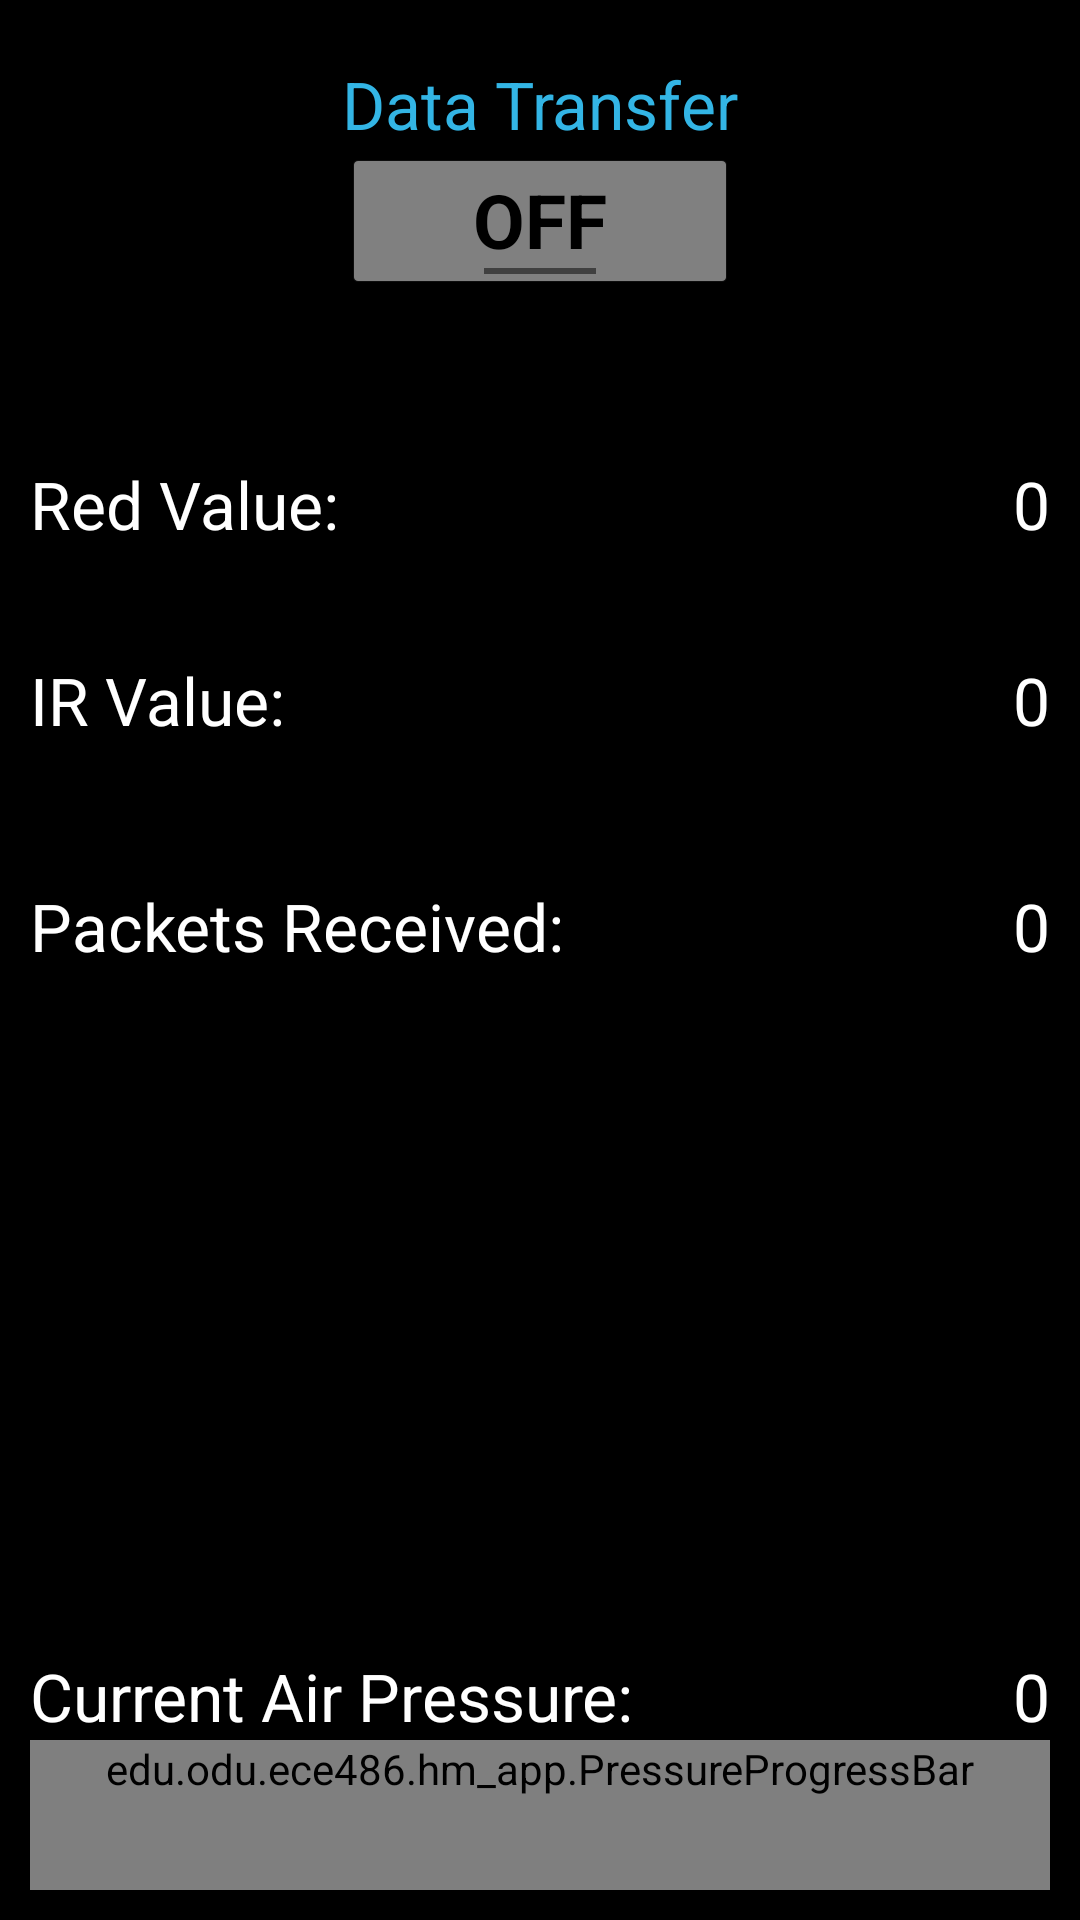

Produce the Android XML layout that renders to this screen, including the resource entries it uses.
<!-- AndroidManifest.xml: application theme AppTheme -->
<!-- res/layout/activity_debugging_test.xml -->
<?xml version="1.0" encoding="utf-8"?>
<RelativeLayout xmlns:android="http://schemas.android.com/apk/res/android"
    android:layout_width="match_parent" android:layout_height="match_parent"
    android:background="@android:color/black"
    android:paddingEnd="10dp"
    android:paddingStart="10dp"
    android:paddingTop="10dp"
    android:paddingBottom="10dp"
    android:id="@+id/testBackground">

    <edu.odu.ece486.hm_app.PressureProgressBar
        android:progressDrawable="@drawable/custom_red_progressbar"
        style="?android:attr/progressBarStyleHorizontal"
        android:layout_width="match_parent"
        android:layout_height="wrap_content"
        android:id="@+id/pressureProgressBar"
        android:indeterminateOnly="false"
        android:max="30"
        android:minHeight="50dp"
        android:maxHeight="50dp"
        android:layout_alignParentBottom="true"
        android:layout_centerHorizontal="true" />

    <TextView
        android:layout_width="wrap_content"
        android:layout_height="wrap_content"
        android:textAppearance="?android:attr/textAppearanceLarge"
        android:text="Current Air Pressure:"
        android:id="@+id/pressureMeterTxtView"
        android:layout_above="@+id/pressureProgressBar"
        android:layout_alignStart="@+id/pressureProgressBar"
        android:textColor="@android:color/white" />

    <TextView
        android:layout_width="wrap_content"
        android:layout_height="wrap_content"
        android:textAppearance="?android:attr/textAppearanceLarge"
        android:text="0"
        android:id="@+id/pressureValueTxt"
        android:layout_alignTop="@+id/pressureMeterTxtView"
        android:layout_alignParentEnd="true"
        android:gravity="center_vertical|center_horizontal"
        android:textColor="@android:color/white" />

    <TextView
        android:layout_width="wrap_content"
        android:layout_height="wrap_content"
        android:textAppearance="?android:attr/textAppearanceLarge"
        android:text="Red Value:"
        android:id="@+id/redValueLabel"
        android:textColor="@android:color/white"
        android:layout_below="@+id/toggleButton"
        android:layout_alignParentStart="true"
        android:layout_marginTop="56dp" />

    <TextView
        android:layout_width="wrap_content"
        android:layout_height="wrap_content"
        android:textAppearance="?android:attr/textAppearanceLarge"
        android:text="IR Value:"
        android:id="@+id/irValueLabel"
        android:textColor="@android:color/white"
        android:layout_below="@+id/redValueLabel"
        android:layout_alignParentStart="true"
        android:layout_marginTop="36dp" />

    <TextView
        android:layout_width="wrap_content"
        android:layout_height="wrap_content"
        android:textAppearance="?android:attr/textAppearanceLarge"
        android:text="0"
        android:id="@+id/redValue"
        android:layout_alignBottom="@+id/redValueLabel"
        android:layout_alignParentEnd="true"
        android:textColor="@android:color/white" />

    <TextView
        android:layout_width="wrap_content"
        android:layout_height="wrap_content"
        android:textAppearance="?android:attr/textAppearanceLarge"
        android:text="0"
        android:id="@+id/irValue"
        android:layout_alignBottom="@+id/irValueLabel"
        android:layout_alignParentEnd="true"
        android:textColor="@android:color/white" />

    <TextView
        android:layout_width="wrap_content"
        android:layout_height="wrap_content"
        android:textAppearance="?android:attr/textAppearanceLarge"
        android:text="Packets Received:"
        android:id="@+id/totalPacketsLabel"
        android:textColor="@android:color/white"
        android:layout_below="@+id/irValueLabel"
        android:layout_alignParentStart="true"
        android:layout_marginTop="46dp" />

    <TextView
        android:layout_width="wrap_content"
        android:layout_height="wrap_content"
        android:textAppearance="?android:attr/textAppearanceLarge"
        android:text="0"
        android:id="@+id/numPackets"
        android:layout_alignBottom="@+id/totalPacketsLabel"
        android:layout_alignParentEnd="true"
        android:textColor="@android:color/white" />

    <TextView
        android:layout_width="wrap_content"
        android:layout_height="wrap_content"
        android:textAppearance="?android:attr/textAppearanceLarge"
        android:text="Data Transfer"
        android:id="@+id/dataBttnLabel"
        android:textColor="@android:color/holo_blue_light"
        android:paddingTop="10dp"
        android:layout_alignParentTop="true"
        android:layout_centerHorizontal="true" />

    <ToggleButton
        android:layout_width="wrap_content"
        android:layout_height="wrap_content"
        android:text="@string/continue_button"
        android:id="@+id/toggleButton"
        android:checked="false"
        android:onClick="onToggleClicked"
        android:textStyle="bold"
        android:textSize="25sp"
        android:layout_below="@+id/dataBttnLabel"
        android:layout_alignStart="@+id/dataBttnLabel"
        android:layout_alignEnd="@+id/dataBttnLabel" />

</RelativeLayout>
<!-- resources referenced by this layout -->
<resources>
  <!-- drawable custom_red_progressbar (drawable) -->
  <?xml version="1.0" encoding="utf-8"?>
  <layer-list xmlns:android="http://schemas.android.com/apk/res/android">
  <item android:id="@android:id/background">
      <shape>
          <corners android:radius="10dip" />
          <gradient
              android:angle="270"
              android:centerColor="#ff5a5d5a"
              android:centerY="0.5"
              android:endColor="#ff747674"
              android:startColor="#ff9d9e9d" />
      </shape>
  </item>
  <item android:id="@android:id/progress">
      <clip>
          <shape>
              <corners android:radius="10dip" />
              <gradient
                  android:angle="270"
                  android:centerY="0.5"
                  android:startColor="#ffff0000"
                  android:centerColor="#FF8A0808"
                  android:endColor="#ffff0000"/>
                  
          </shape>
      </clip>
  </item>
  </layer-list>
  <style name="AppTheme" parent="android:Theme.Holo.Light.DarkActionBar">
          
      </style>
</resources>
